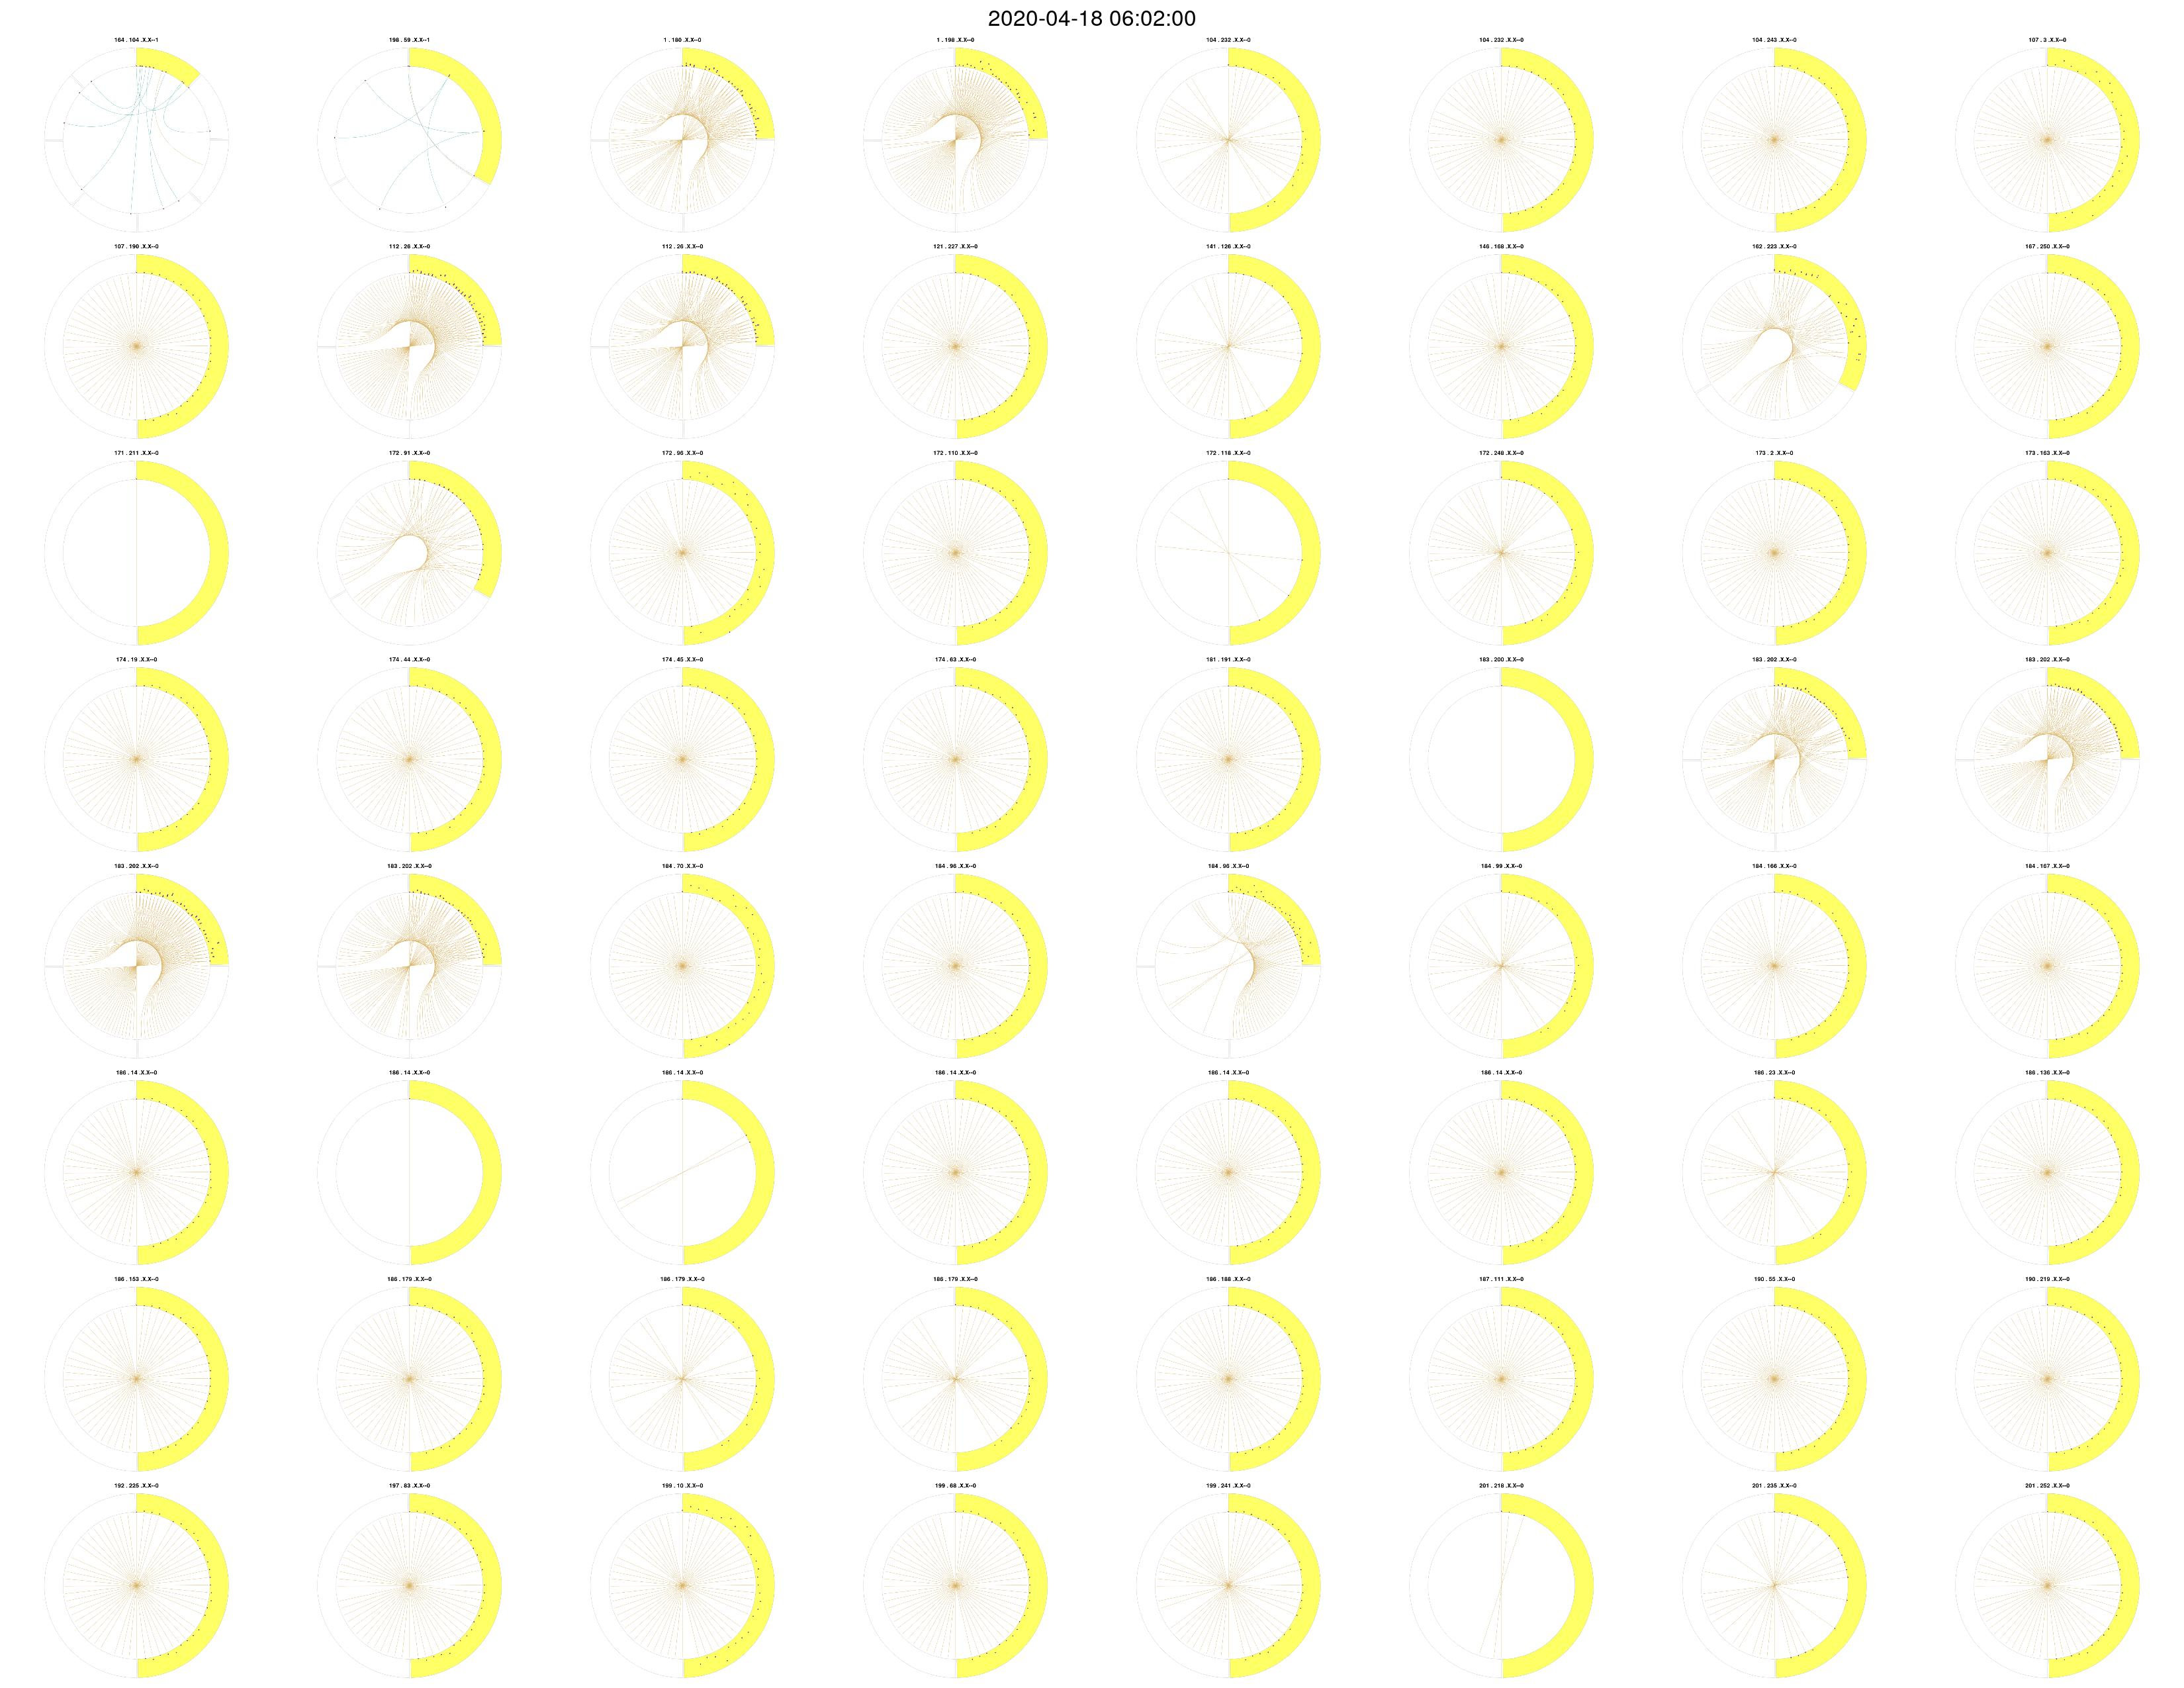

Values plotted in this chart, from the file beside it:
TEND	PROTOCOL	DPORT	SIP	PASS	clusterCenter	threatLevel
26453522	UDP	0	172.96.43.118	1	0	0
26453522	UDP	0	104.243.226.110	1	0	0
26453522	UDP	0	141.126.121.183	1	0	0
26453522	UDP	0	172.118.199.75	1	0	0
26453522	UDP	0	172.248.190.12	1	0	0
26453522	UDP	0	174.44.114.240	1	0	0.3364
26453522	UDP	0	181.191.228.220	1	0	0
26453522	UDP	0	183.202.169.197	1	0	0
26453522	UDP	0	186.136.173.62	1	0	0
26453522	UDP	0	186.14.63.230	1	0	0
26453522	UDP	0	1.198.162.145	1	0	0.1444
26453522	UDP	0	107.190.194.17	1	0	0
26453522	UDP	0	112.26.78.139	1	0	0
26453522	UDP	0	112.26.78.146	1	0	0
26453522	UDP	0	162.223.34.100	1	0	0
26453522	UDP	0	164.104.83.12	1	1	0
26453522	UDP	0	173.2.68.142	1	0	0.4612
26453522	UDP	0	184.167.56.237	1	0	0.4764
26453522	UDP	0	184.96.246.200	1	0	0
26453522	UDP	0	184.99.62.23	1	0	0
26453522	UDP	0	186.23.144.104	1	0	0
26453522	UDP	0	190.219.231.53	1	0	0
26453522	UDP	0	197.83.250.86	1	0	0
26453522	UDP	0	199.68.56.243	1	0	0.3591
26453522	UDP	0	201.252.193.2	1	0	0
26453522	UDP	0	201.218.80.185	1	0	0
26453522	UDP	0	201.235.36.208	1	0	0.1444
26453522	UDP	0	1.180.156.102	1	0	0
26453522	UDP	0	171.211.141.250	1	0	0
26453522	UDP	0	183.202.21.245	1	0	0
26453522	UDP	0	107.3.106.86	1	0	0
26453522	UDP	0	186.14.173.240	1	0	0
26453522	UDP	0	186.14.206.36	1	0	0
26453522	UDP	0	186.14.21.22	1	0	0
26453522	UDP	0	186.14.41.185	1	0	0
26453522	UDP	0	186.14.67.3	1	0	0
26453522	UDP	0	186.153.103.93	1	0	0
26453522	UDP	0	186.179.120.30	1	0	0.1769
26453522	UDP	0	186.179.126.2	1	0	0
26453522	UDP	0	186.179.126.239	1	0	0.1769
26453522	UDP	0	190.55.52.33	1	0	0
26453522	UDP	0	192.225.123.204	1	0	0
26453522	UDP	0	199.10.84.38	1	0	0
26453522	UDP	0	104.232.52.162	1	0	0
26453522	UDP	0	104.232.93.29	1	0	0
26453522	UDP	0	146.168.18.57	1	0	0
26453522	UDP	0	172.91.169.42	1	0	0
26453522	UDP	0	174.63.126.184	1	0	0
26453522	UDP	0	183.200.24.130	1	0	0
26453522	UDP	0	183.202.130.169	1	0	0
26453522	UDP	0	184.166.1.205	1	0	0
26453522	UDP	0	184.70.2.158	1	0	0.3364
26453522	UDP	0	184.96.6.146	1	0	0
26453522	UDP	0	187.111.147.229	1	0	0
26453522	UDP	0	199.241.224.70	1	0	0
26453522	UDP	0	121.227.28.61	1	0	0
26453522	UDP	0	167.250.175.210	1	0	0
26453522	UDP	0	172.110.245.22	1	0	0
26453522	UDP	0	173.163.45.157	1	0	0
26453522	UDP	0	174.19.126.115	1	0	0
... 4 more rows
